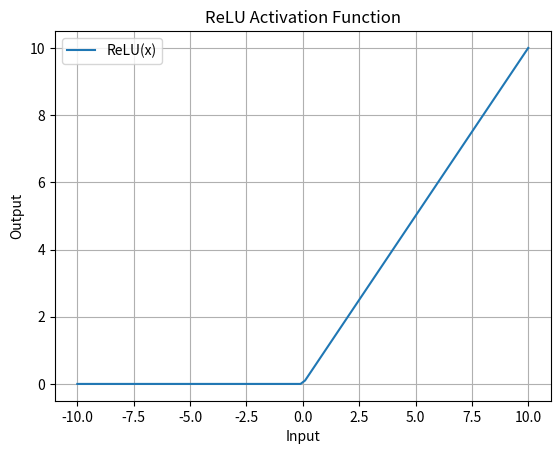

Recreate this plot in Python.
import numpy as np
import matplotlib.pyplot as plt

def relu(x):
    return np.maximum(0, x)

# Create an array of values ranging from -10 to 10
x = np.linspace(-10, 10, 100)

# Apply the ReLU function to the array
y = relu(x)

# Plot the result
plt.plot(x, y, label="ReLU(x)")
plt.xlabel("Input")
plt.ylabel("Output")
plt.title("ReLU Activation Function")
plt.legend()
plt.grid()
plt.show()
